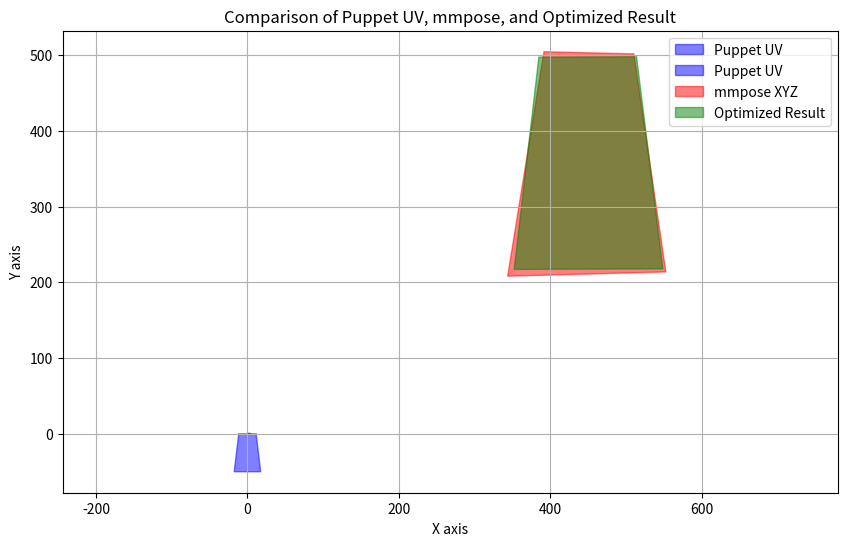

Python code for this plot:
import math
import numpy as np

from scipy import optimize
import matplotlib.pyplot as plt
from mpl_toolkits.mplot3d.art3d import Poly3DCollection

# カメラパラメータ
fx = 2.80534073
fy = 2.80228165
cx = 2.02546251
cy = 1.49613246

# パペットモデルの座標
# u = -17.5
# v = -50.0

puppet_uv = [
    [-17.5, -50.0, 0],
    [17.5, -50.0, 0],
    [-11.5, 0.0, 0],
    [11.5, 0.0, 0]
]

# mmpose キーポイント

mmpose_xyz = [
    [552.4551391601562, 213.7822723388672],
    [343.5639343261719, 208.13656616210938],
    [510.1123352050781, 501.71337890625],
    [391.5524597167969, 504.5362548828125]
]

A = np.array([[fx, 0, cx],
              [0, fy, cy],
              [0,  0,  1]])

# 回転行列・平行移動させて2次元化
def Rotation(params,s):
    x_angle,y_angle,z_angle,t1,t2,t3 = params
    x = math.radians(x_angle)
    y = math.radians(y_angle)
    z = math.radians(z_angle)
    rx = np.array([[1, 0, 0],
                   [0, math.cos(x), -math.sin(x)],
                   [0,  math.sin(x),  math.cos(x)]])
    ry = np.array([[math.cos(y), 0, math.sin(y)],
                   [0, 1, 0],
                   [-math.sin(y),  0,  math.cos(y)]])
    rz = np.array([[math.cos(z), -math.sin(z), 0],
                   [math.sin(z), math.cos(z), 0],
                   [0,  0,  1]])
    t = np.array([t1, t2, t3])
    r = rx @ ry @ rz
    s_rotated = r @ s
    s_translated = (s_rotated + t)
    s_result = s_translated @ A
    scale = s_result[2]
    s_result /= scale
    # return s_result[:2]
    return s_result[:2] * scale * 2

# x_angle,y_angle,z_angle,t1,t2,t3を最適化
def optimization(params):
    total_error = 0
    for idx in range(len(puppet_uv)):
        u, v , p= puppet_uv[idx]
        s = np.array([u, v, p])
        i = np.array(mmpose_xyz[idx])
        total_error += np.linalg.norm(Rotation(params,s) - i)
    return total_error

init_params = [0.1,0.1,0.1,0,0,1000]
result = optimize.fmin(optimization,init_params,maxfun=10000)
print(f"最適化された値：{result}")

rotation_result = []
for i in range(len(puppet_uv)):
    u, v , p= puppet_uv[i]
    s = np.array([u, v, 1])
    rot_res = Rotation(result,s)
    rotation_result.append(rot_res)
    print(f"{(i+1)}:{rot_res}")


# puppet_uvとmmpose_xyzと最適化したものを描写
puppet_uv = [
    [-17.5, -50.0, 1],
    [17.5, -50.0, 1],
    [-11.5, 0.0, 1],
    [11.5, 0.0, 1]
]

puppet_uv = np.array([
    puppet_uv[0],
    puppet_uv[1],
    puppet_uv[3],
    puppet_uv[2]
])
mmpose_xyz = np.array([
    mmpose_xyz[0],
    mmpose_xyz[1],
    mmpose_xyz[3],
    mmpose_xyz[2]
])
rotation_result = np.array([
    rotation_result[0],
    rotation_result[1],
    rotation_result[3],
    rotation_result[2]
])

# プロットの作成
plt.figure(figsize=(10, 6))

# 各台形を描画
plt.fill(*zip(*puppet_uv), color='blue', alpha=0.5, label='Puppet UV')
plt.fill(*zip(*mmpose_xyz), color='red', alpha=0.5, label='mmpose XYZ')
plt.fill(*zip(*rotation_result), color='green', alpha=0.5, label='Optimized Result')

# 軸ラベルの設定
plt.xlabel('X axis')
plt.ylabel('Y axis')
plt.title('Comparison of Puppet UV, mmpose, and Optimized Result')
plt.legend()
plt.grid(True)
plt.axis('equal')  # 軸のスケールを等しくする

# プロット表示
plt.show()

# プロット
# fig = plt.figure()

# # 3Dプロットの作成
# ax = fig.add_subplot(111, projection='3d')

# # puppet_uvのプロット（青）
# verts = [[
#     puppet_uv[0], puppet_uv[1], puppet_uv[3], puppet_uv[2]
# ]]
# ax.add_collection3d(Poly3DCollection(verts, color='blue', alpha=0.5))
# ax.scatter(puppet_uv[:, 0], puppet_uv[:, 1], puppet_uv[:, 2], c='blue', label='Puppet')

# # mmpose_xyzのプロット（赤）
# verts = [[
#     mmpose_xyz[0], mmpose_xyz[1], mmpose_xyz[3], mmpose_xyz[2]
# ]]
# ax.add_collection3d(Poly3DCollection(verts, color='red', alpha=0.5))
# ax.scatter(mmpose_xyz[:, 0], mmpose_xyz[:, 1], mmpose_xyz[:, 2], c='red', label='mmpose')

# # 最適化結果のプロット（緑）
# verts = [[
#    rotation_result[0], rotation_result[1], rotation_result[3], rotation_result[2]
# ]]
# ax.add_collection3d(Poly3DCollection(verts, color='green', alpha=0.5))
# ax.scatter(rotation_result[:, 0], rotation_result[:, 1], rotation_result[:, 2], c='green', label='result')

# # 軸ラベルの設定
# ax.set_xlabel('X axis')
# ax.set_ylabel('Y axis')
# ax.set_zlabel('Z axis')

# # タイトルと凡例
# ax.set_title('Puppet UV, mmpose Result')
# ax.view_init(elev=-90, azim=-90)  # Z軸から見た視点に設定
# ax.legend()

# # プロット表示
# plt.show()
